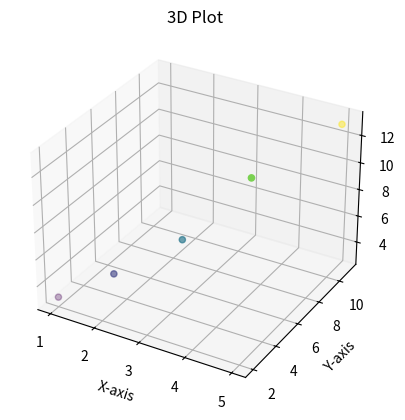

Write Python code to recreate this figure.
import matplotlib.pyplot as plt;

x = [1, 2, 3, 4, 5];
y = [2, 3, 5, 7, 11];
z = [3, 5, 7, 11, 13];

fig = plt.figure();
ax = fig.add_subplot(111, projection='3d'); ax.scatter(x, y, z, c=z, cmap='viridis');
ax.set_xlabel('X-axis');
ax.set_ylabel('Y-axis');
ax.set_zlabel('Z-axis'); ax.set_title('3D Plot');
plt.show();